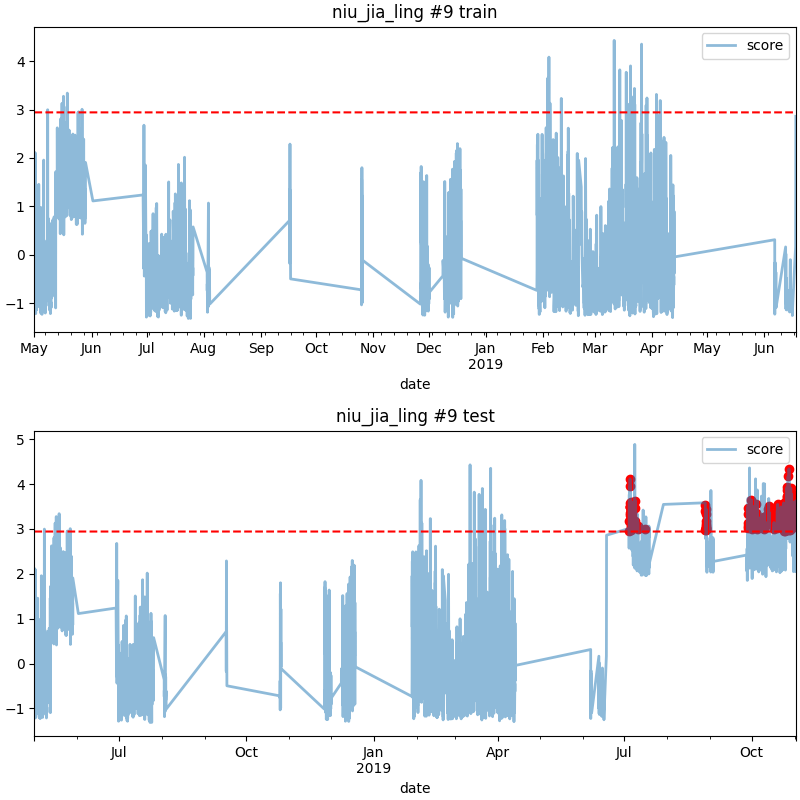

The table this chart was drawn from, first rows:
date, score
2019-07-04 18:00, 2.943
2019-07-04 19:00, 3.177
2019-07-05 05:00, 4.115
2019-07-05 06:00, 3.315
2019-07-05 07:00, 3.947
2019-07-05 08:00, 3.478
2019-07-05 09:00, 3.514
2019-07-05 10:00, 3.579
2019-07-05 11:00, 3.477
2019-07-05 12:00, 3.35
2019-07-05 13:00, 3.479
2019-07-05 14:00, 3.239
2019-07-05 15:00, 3.049
2019-07-05 16:00, 3.365
2019-07-05 17:00, 3.092
2019-07-05 18:00, 3.218
2019-07-05 19:00, 3.412
2019-07-06 01:00, 3.37
2019-07-06 02:00, 3.44
2019-07-06 03:00, 3.593
2019-07-06 04:00, 3.354
2019-07-06 05:00, 2.973
2019-07-06 06:00, 3.456
2019-07-06 07:00, 3.343
2019-07-06 08:00, 3.295
2019-07-07 02:00, 3.153
2019-07-07 03:00, 3.149
2019-07-08 23:00, 3.086
2019-07-09 00:00, 3.461
2019-07-09 01:00, 3.63
2019-07-09 02:00, 3.165
2019-07-10 22:00, 3.067
2019-07-10 23:00, 2.999
2019-07-15 23:00, 3.005
2019-08-28 15:00, 3.532
2019-08-28 16:00, 3.396
2019-08-28 17:00, 2.977
2019-08-28 23:00, 3.04
2019-08-29 00:00, 2.986
2019-08-29 01:00, 3.068
2019-08-29 02:00, 2.999
2019-08-29 03:00, 3.109
2019-08-29 04:00, 3.011
2019-08-29 05:00, 3.021
2019-08-29 06:00, 3.179
2019-08-29 07:00, 3.327
2019-08-29 08:00, 2.997
2019-08-29 09:00, 3.435
2019-09-28 04:00, 3.017
2019-09-28 05:00, 3.463
2019-09-28 06:00, 3.137
2019-09-28 07:00, 3.342
2019-09-28 08:00, 3.068
2019-09-30 21:00, 3.14
2019-09-30 22:00, 3.646
2019-09-30 23:00, 2.991
2019-10-01 18:00, 3.157
2019-10-01 19:00, 3.129
2019-10-01 20:00, 3.08
2019-10-02 03:00, 3.27
... 169 more rows
